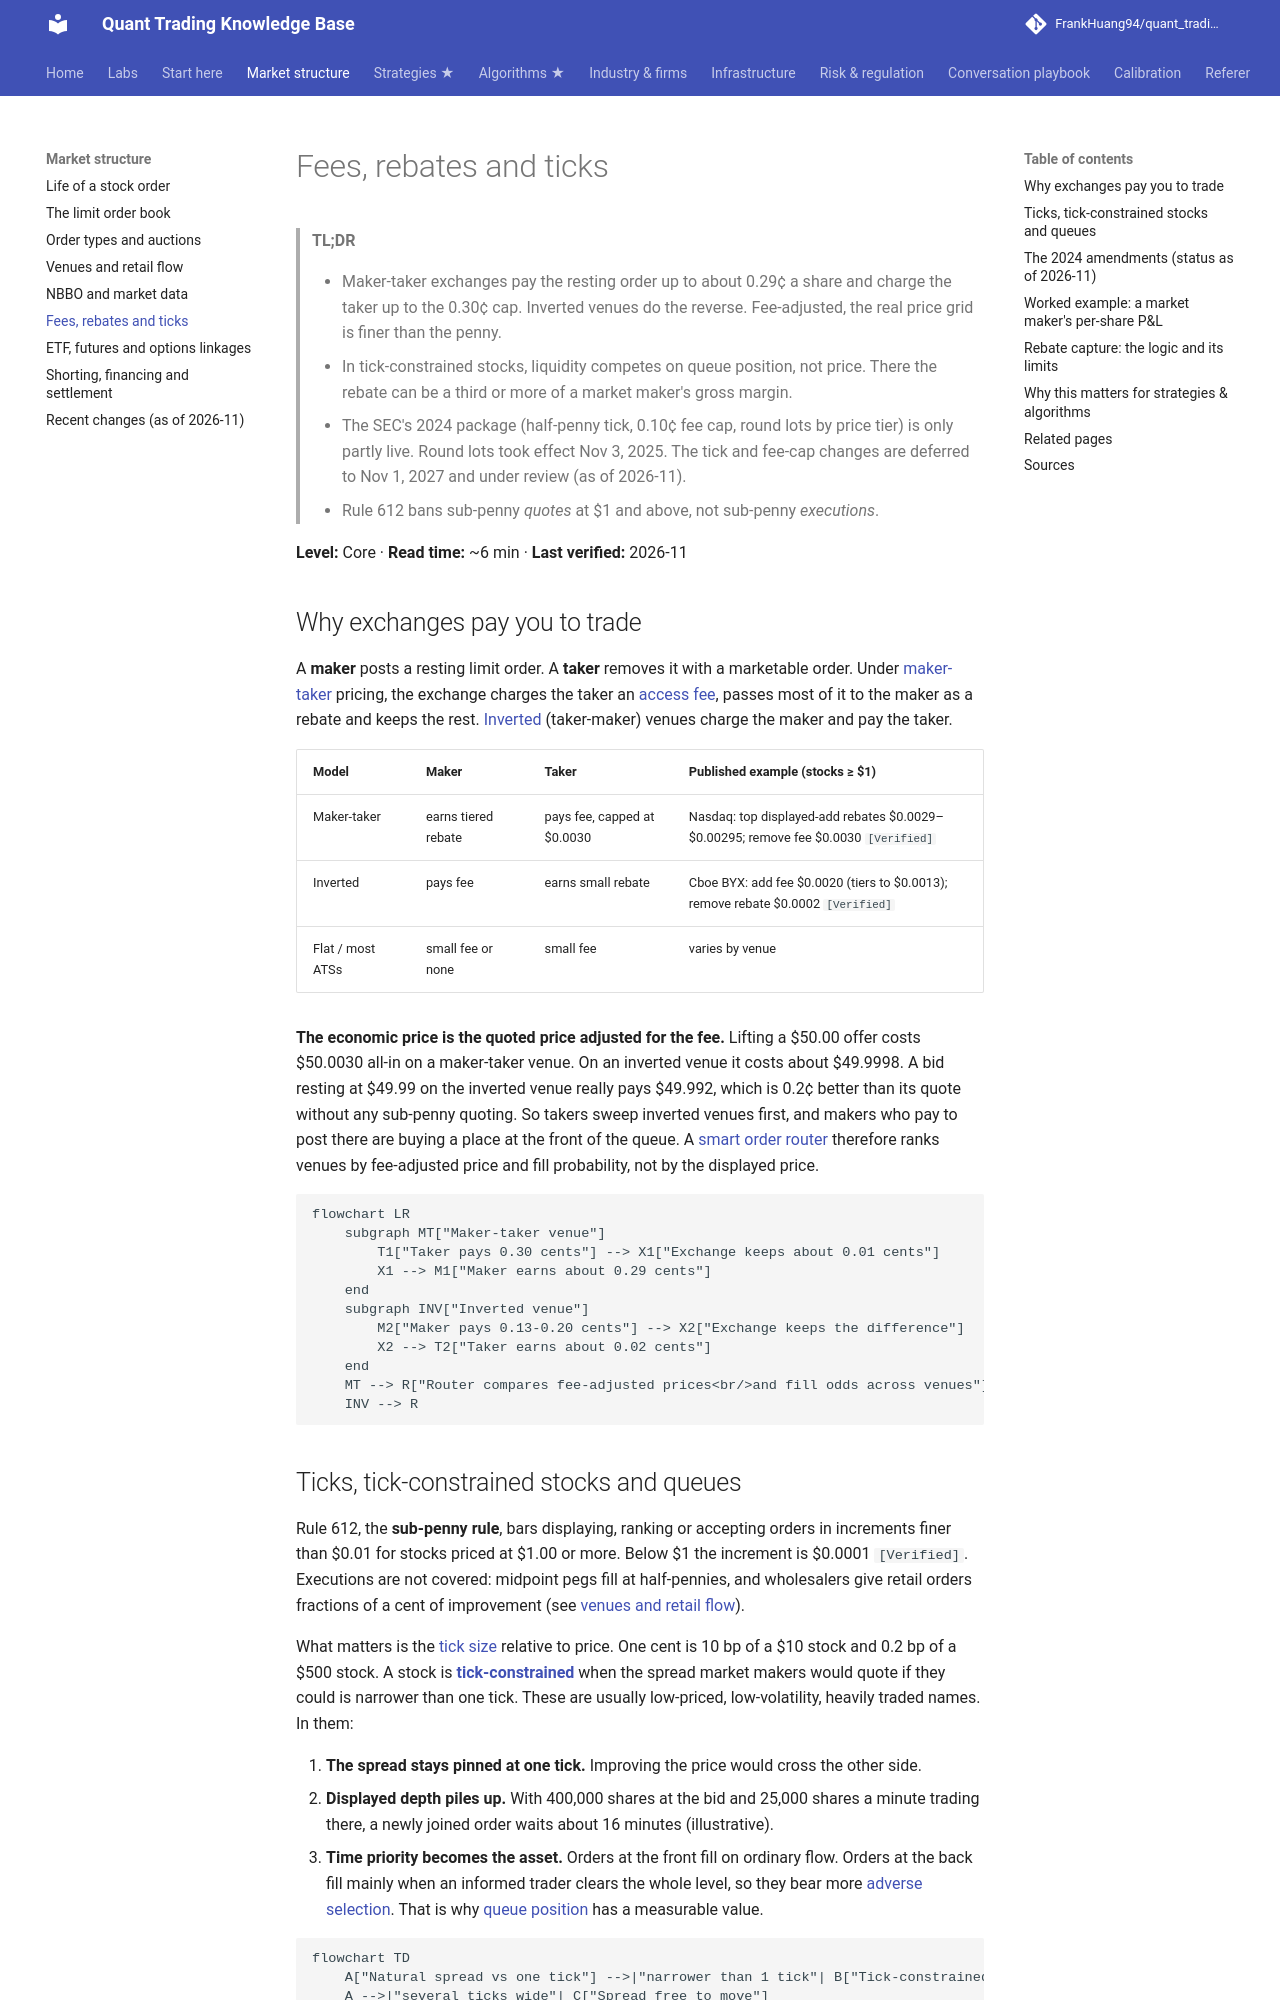

repository: FrankHuang94/quant_trading_claude · page: 01-market-structure/fees-rebates-and-ticks/index.html · generator: mkdocs

# Fees, rebates and ticks

> **TL;DR**
>
> - Maker-taker exchanges pay the resting order up to about 0.29¢ a share and charge the taker up to the 0.30¢ cap. Inverted venues do the reverse. Fee-adjusted, the real price grid is finer than the penny.
> - In tick-constrained stocks, liquidity competes on queue position, not price. There the rebate can be a third or more of a market maker's gross margin.
> - The SEC's 2024 package (half-penny tick, 0.10¢ fee cap, round lots by price tier) is only partly live. Round lots took effect Nov 3, 2025. The tick and fee-cap changes are deferred to Nov 1, 2027 and under review (as of 2026-11).
> - Rule 612 bans sub-penny *quotes* at \$1 and above, not sub-penny *executions*.

**Level:** Core · **Read time:** ~6 min · **Last verified:** 2026-11

## Why exchanges pay you to trade

A **maker** posts a resting limit order. A **taker** removes it with a marketable order. Under [maker-taker](../09-reference/glossary.md#maker-taker) pricing, the exchange charges the taker an [access fee](../09-reference/glossary.md#access-fee), passes most of it to the maker as a rebate and keeps the rest. [Inverted](../09-reference/glossary.md#inverted-venue) (taker-maker) venues charge the maker and pay the taker.

| Model | Maker | Taker | Published example (stocks ≥ \$1) |
|---|---|---|---|
| Maker-taker | earns tiered rebate | pays fee, capped at \$0.0030 | Nasdaq: top displayed-add rebates \$0.0029–\$0.00295; remove fee \$0.0030 `[Verified]` |
| Inverted | pays fee | earns small rebate | Cboe BYX: add fee \$0.0020 (tiers to \$0.0013); remove rebate \$0.0002 `[Verified]` |
| Flat / most ATSs | small fee or none | small fee | varies by venue |

**The economic price is the quoted price adjusted for the fee.** Lifting a \$50.00 offer costs \$50.0030 all-in on a maker-taker venue. On an inverted venue it costs about \$49.9998. A bid resting at \$49.99 on the inverted venue really pays \$49.992, which is 0.2¢ better than its quote without any sub-penny quoting. So takers sweep inverted venues first, and makers who pay to post there are buying a place at the front of the queue. A [smart order router](../03-algorithms/e-execution-algorithms/smart-order-routing.md) therefore ranks venues by fee-adjusted price and fill probability, not by the displayed price.

```mermaid
flowchart LR
    subgraph MT["Maker-taker venue"]
        T1["Taker pays 0.30 cents"] --> X1["Exchange keeps about 0.01 cents"]
        X1 --> M1["Maker earns about 0.29 cents"]
    end
    subgraph INV["Inverted venue"]
        M2["Maker pays 0.13-0.20 cents"] --> X2["Exchange keeps the difference"]
        X2 --> T2["Taker earns about 0.02 cents"]
    end
    MT --> R["Router compares fee-adjusted prices<br/>and fill odds across venues"]
    INV --> R
```
